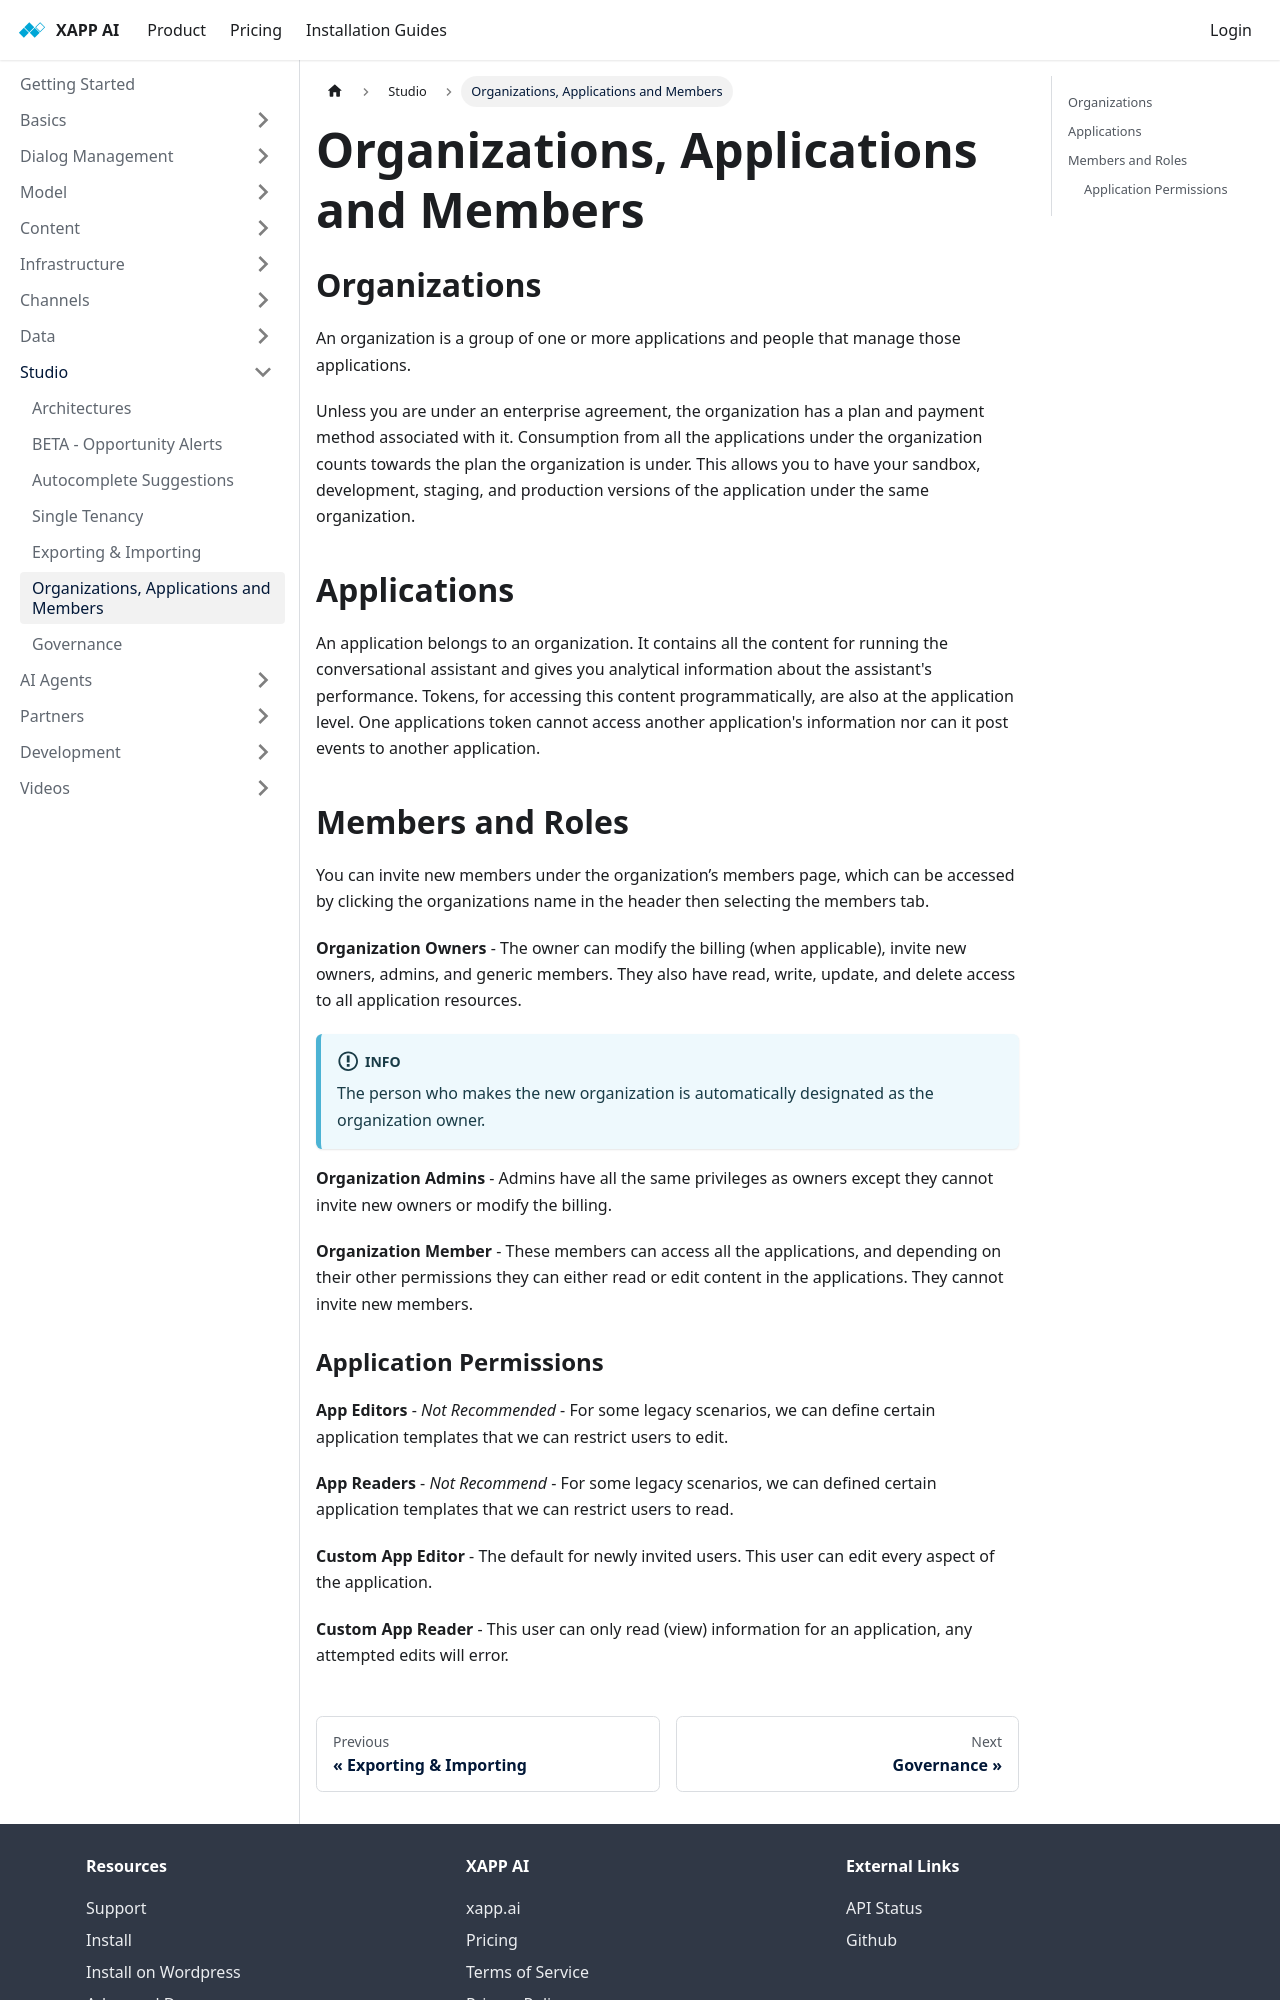

repository: xapp-ai/documentation · page: docs/studio/organizations-applications-members/index.html · generator: docusaurus

---
title: Organizations, Applications and Members
---

## Organizations

An organization is a group of one or more applications and people that manage those applications. 

Unless you are under an enterprise agreement, the organization has a plan and payment method associated with it.  Consumption from all the applications under the organization counts towards the plan the organization is under.  This allows you to have your sandbox, development, staging, and production versions of the application under the same organization.  

## Applications

An application belongs to an organization.  It contains all the content for running the conversational assistant and gives you analytical information about the assistant's performance.  Tokens, for accessing this content programmatically, are also at the application level.  One applications token cannot access another application's information nor can it post events to another application.

## Members and Roles

You can invite new members under the organization’s members page, which can be accessed by clicking the organizations name in the header then selecting the members tab.  

__Organization Owners__ - The owner can modify the billing (when applicable), invite new owners, admins, and generic members.  They also have read, write, update, and delete access to all application resources.

:::info
The person who makes the new organization is automatically designated as the organization owner. 
:::

__Organization Admins__ - Admins have all the same privileges as owners except they cannot invite new owners or modify the billing. 

__Organization Member__ - These members can access all the applications, and depending on their other permissions they can either read or edit content in the applications.  They cannot invite new members.
